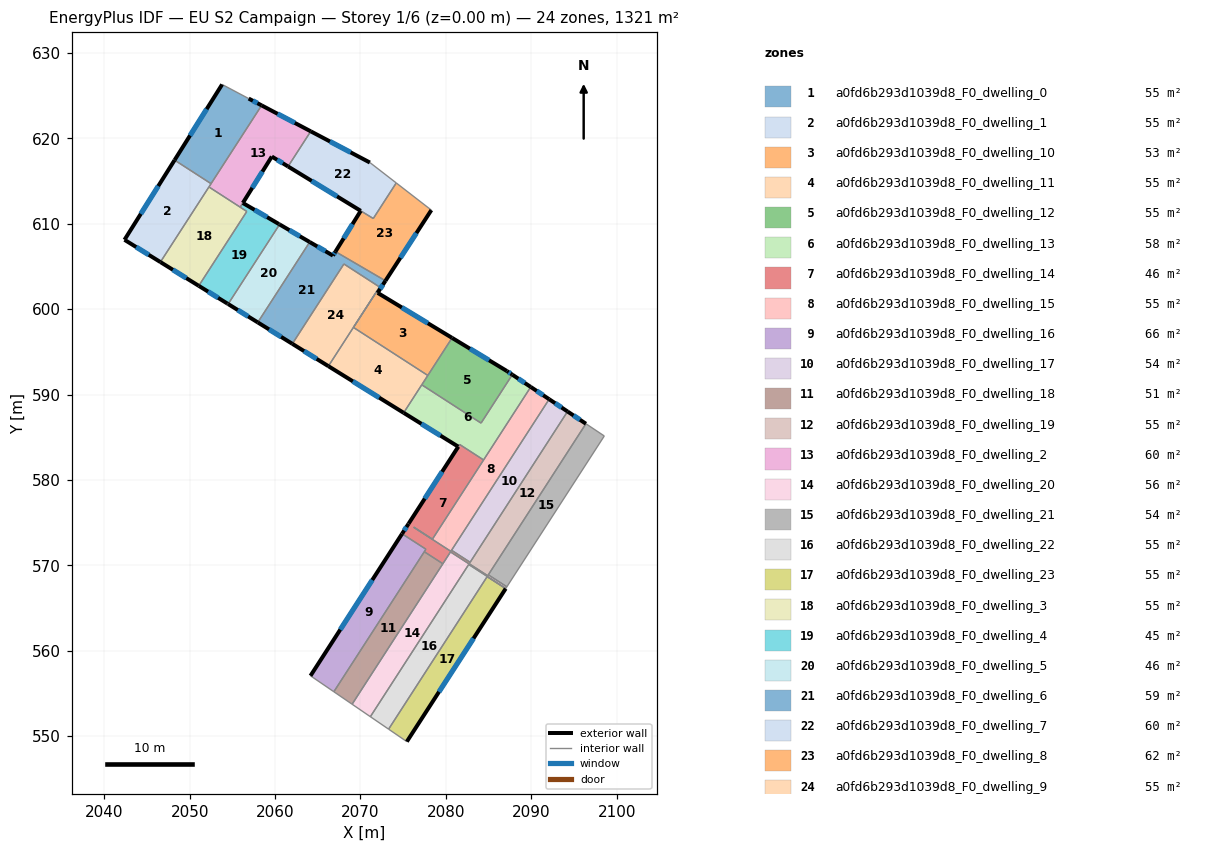
=== STOREY PLAN SPEC (per zone: floor XY polygon, exterior-wall plan segments, windows/doors) ===
zone 1: a0fd6b293d1039d8_F0_dwelling_0  (55.0 m²)
  floor: (2056.91, 624.66) (2058.43, 623.86) (2052.51, 614.69) (2048.24, 617.45) (2053.80, 626.31)
  exterior wall: (2058.43, 623.86) – (2056.91, 624.66)  [1.7 m]
    window: (2057.94, 624.12) – (2057.41, 624.40)  [0.6 m²]
  exterior wall: (2053.80, 626.31) – (2048.24, 617.45)  [10.5 m]
    window: (2051.99, 623.43) – (2050.05, 620.33)  [3.8 m²]
  interior walls: 3
zone 2: a0fd6b293d1039d8_F0_dwelling_1  (55.0 m²)
  floor: (2052.51, 614.69) (2046.58, 605.51) (2042.37, 608.12) (2048.24, 617.45)
  exterior wall: (2048.24, 617.45) – (2042.37, 608.12)  [11.0 m]
    window: (2046.33, 614.42) – (2044.28, 611.15)  [4.0 m²]
  exterior wall: (2042.37, 608.12) – (2046.58, 605.51)  [4.9 m]
    window: (2043.74, 607.27) – (2045.21, 606.36)  [1.8 m²]
  interior walls: 3
zone 3: a0fd6b293d1039d8_F0_dwelling_10  (52.7 m²)
  floor: (2080.73, 596.63) (2077.89, 592.24) (2069.18, 597.86) (2071.86, 602.00) (2072.02, 601.91)
  exterior wall: (2080.73, 596.63) – (2072.02, 601.91)  [10.2 m]
    window: (2077.90, 598.35) – (2074.85, 600.19)  [3.7 m²]
  interior walls: 4
zone 4: a0fd6b293d1039d8_F0_dwelling_11  (55.0 m²)
  floor: (2077.89, 592.24) (2075.06, 587.86) (2066.25, 593.32) (2069.18, 597.86)
  exterior wall: (2066.25, 593.32) – (2075.06, 587.86)  [10.4 m]
    window: (2069.11, 591.55) – (2072.19, 589.64)  [3.8 m²]
  interior walls: 4
zone 5: a0fd6b293d1039d8_F0_dwelling_12  (55.0 m²)
  floor: (2087.15, 592.75) (2087.79, 592.33) (2084.12, 586.66) (2077.18, 591.14) (2080.73, 596.63)
  exterior wall: (2087.15, 592.75) – (2080.73, 596.63)  [7.5 m]
    window: (2085.06, 594.01) – (2082.82, 595.37)  [2.8 m²]
  exterior wall: (2087.79, 592.33) – (2087.15, 592.75)  [0.8 m]
    window: (2087.58, 592.46) – (2087.36, 592.61)  [0.3 m²]
  interior walls: 4
zone 6: a0fd6b293d1039d8_F0_dwelling_13  (57.8 m²)
  floor: (2089.94, 590.89) (2084.42, 582.34) (2081.62, 584.15) (2081.45, 583.90) (2075.06, 587.86) (2077.18, 591.14) (2084.12, 586.66) (2087.79, 592.33)
  exterior wall: (2089.94, 590.89) – (2087.79, 592.33)  [2.6 m]
    window: (2089.24, 591.36) – (2088.49, 591.86)  [1.0 m²]
  exterior wall: (2075.06, 587.86) – (2081.45, 583.90)  [7.5 m]
    window: (2077.14, 586.57) – (2079.37, 585.19)  [2.8 m²]
  interior walls: 6
zone 7: a0fd6b293d1039d8_F0_dwelling_14  (46.4 m²)
  floor: (2084.42, 582.34) (2078.43, 573.07) (2076.25, 574.47) (2076.24, 574.45) (2080.59, 571.64) (2080.67, 571.77) (2082.84, 570.36) (2082.74, 570.19) (2082.72, 570.17) (2080.55, 571.57) (2079.65, 570.19) (2077.48, 571.59) (2077.67, 571.89) (2074.87, 573.70) (2081.62, 584.15)
  exterior wall: (2075.63, 574.87) – (2074.87, 573.70)  [1.4 m]
    window: (2075.39, 574.49) – (2075.12, 574.08)  [0.5 m²]
  exterior wall: (2081.46, 583.90) – (2075.64, 574.88)  [10.7 m]
    window: (2079.56, 580.96) – (2077.53, 577.81)  [3.9 m²]
  interior walls: 17
zone 8: a0fd6b293d1039d8_F0_dwelling_15  (55.0 m²)
  floor: (2092.10, 589.45) (2080.59, 571.64) (2076.24, 574.45) (2076.25, 574.47) (2078.43, 573.07) (2089.94, 590.89)
  exterior wall: (2092.10, 589.45) – (2089.94, 590.89)  [2.6 m]
    window: (2091.40, 589.92) – (2090.64, 590.42)  [0.9 m²]
  interior walls: 7
zone 9: a0fd6b293d1039d8_F0_dwelling_16  (65.8 m²)
  floor: (2077.67, 571.89) (2066.89, 555.20) (2064.15, 557.07) (2074.87, 573.70)
  exterior wall: (2074.87, 573.70) – (2064.15, 557.07)  [19.8 m]
    window: (2071.39, 568.29) – (2067.64, 562.48)  [7.3 m²]
  interior walls: 4
zone 10: a0fd6b293d1039d8_F0_dwelling_17  (54.5 m²)
  floor: (2094.25, 588.02) (2082.84, 570.36) (2080.67, 571.77) (2092.10, 589.45)
  exterior wall: (2094.25, 588.02) – (2092.10, 589.45)  [2.6 m]
    window: (2093.55, 588.48) – (2092.80, 588.99)  [0.9 m²]
  interior walls: 3
zone 11: a0fd6b293d1039d8_F0_dwelling_18  (50.6 m²)
  floor: (2079.65, 570.19) (2069.03, 553.74) (2066.89, 555.20) (2077.48, 571.59)
  interior walls: 4
zone 12: a0fd6b293d1039d8_F0_dwelling_19  (54.8 m²)
  floor: (2096.40, 586.58) (2084.91, 568.79) (2082.73, 570.19) (2094.25, 588.02)
  exterior wall: (2096.40, 586.58) – (2094.25, 588.02)  [2.6 m]
    window: (2095.70, 587.05) – (2094.95, 587.55)  [0.9 m²]
  interior walls: 5
zone 13: a0fd6b293d1039d8_F0_dwelling_2  (60.3 m²)
  floor: (2064.18, 620.82) (2061.53, 616.71) (2059.62, 617.87) (2055.92, 611.94) (2052.26, 614.31) (2058.43, 623.86)
  exterior wall: (2064.18, 620.82) – (2058.43, 623.86)  [6.5 m]
    window: (2062.31, 621.81) – (2060.30, 622.87)  [2.4 m²]
  exterior wall: (2059.62, 617.87) – (2061.53, 616.71)  [2.2 m]
    window: (2060.24, 617.49) – (2060.91, 617.08)  [0.8 m²]
  exterior wall: (2056.23, 612.44) – (2059.62, 617.87)  [6.4 m]
    window: (2057.34, 614.20) – (2058.52, 616.10)  [2.3 m²]
  interior walls: 5
zone 14: a0fd6b293d1039d8_F0_dwelling_20  (55.9 m²)
  floor: (2084.97, 568.89) (2087.14, 567.49) (2087.02, 567.30) (2082.68, 570.10) (2082.60, 569.98) (2071.16, 552.28) (2069.03, 553.74) (2080.42, 571.38) (2080.53, 571.55) (2080.55, 571.57) (2082.72, 570.17) (2082.73, 570.19) (2084.91, 568.79)
  interior walls: 14
zone 15: a0fd6b293d1039d8_F0_dwelling_21  (54.4 m²)
  floor: (2098.55, 585.15) (2087.14, 567.49) (2084.97, 568.89) (2096.40, 586.58)
  interior walls: 4
zone 16: a0fd6b293d1039d8_F0_dwelling_22  (55.0 m²)
  floor: (2084.84, 568.68) (2073.30, 550.82) (2071.16, 552.28) (2082.68, 570.10) (2087.02, 567.30) (2087.01, 567.28)
  interior walls: 7
zone 17: a0fd6b293d1039d8_F0_dwelling_23  (55.0 m²)
  floor: (2087.01, 567.28) (2075.43, 549.36) (2073.30, 550.82) (2084.84, 568.68)
  exterior wall: (2075.43, 549.36) – (2087.01, 567.28)  [21.3 m]
    window: (2079.20, 555.19) – (2083.24, 561.45)  [7.8 m²]
  interior walls: 3
zone 18: a0fd6b293d1039d8_F0_dwelling_3  (55.0 m²)
  floor: (2055.93, 611.93) (2056.69, 611.44) (2051.07, 602.73) (2046.58, 605.51) (2052.26, 614.31)
  exterior wall: (2046.58, 605.51) – (2051.07, 602.73)  [5.3 m]
    window: (2048.04, 604.61) – (2049.61, 603.64)  [1.9 m²]
  interior walls: 4
zone 19: a0fd6b293d1039d8_F0_dwelling_4  (45.3 m²)
  floor: (2060.53, 609.92) (2054.51, 600.60) (2054.42, 600.65) (2051.07, 602.73) (2056.69, 611.44) (2055.92, 611.94) (2056.24, 612.43)
  exterior wall: (2060.44, 609.97) – (2056.23, 612.43)  [4.9 m]
    window: (2059.07, 610.77) – (2057.60, 611.63)  [1.8 m²]
  exterior wall: (2060.53, 609.92) – (2060.44, 609.97)  [0.1 m]
  exterior wall: (2054.42, 600.65) – (2054.51, 600.60)  [0.1 m]
  exterior wall: (2051.07, 602.73) – (2054.42, 600.65)  [3.9 m]
    window: (2052.16, 602.05) – (2053.33, 601.33)  [1.4 m²]
  interior walls: 4
zone 20: a0fd6b293d1039d8_F0_dwelling_5  (45.5 m²)
  floor: (2064.06, 607.86) (2057.98, 598.45) (2054.51, 600.60) (2060.53, 609.92)
  exterior wall: (2054.51, 600.60) – (2057.98, 598.45)  [4.1 m]
    window: (2055.64, 599.90) – (2056.85, 599.15)  [1.5 m²]
  exterior wall: (2064.06, 607.86) – (2060.53, 609.92)  [4.1 m]
    window: (2062.91, 608.53) – (2061.68, 609.25)  [1.5 m²]
  interior walls: 2
zone 21: a0fd6b293d1039d8_F0_dwelling_6  (59.1 m²)
  floor: (2072.93, 603.32) (2072.01, 601.91) (2071.86, 602.00) (2069.18, 597.86) (2072.23, 602.59) (2068.06, 605.29) (2062.03, 595.94) (2057.98, 598.45) (2064.06, 607.86) (2066.78, 606.27) (2067.07, 606.74)
  exterior wall: (2057.98, 598.45) – (2062.03, 595.94)  [4.8 m]
    window: (2059.29, 597.63) – (2060.71, 596.76)  [1.7 m²]
  exterior wall: (2066.78, 606.27) – (2064.06, 607.86)  [3.2 m]
    window: (2065.90, 606.79) – (2064.95, 607.34)  [1.2 m²]
  exterior wall: (2067.07, 606.74) – (2066.78, 606.27)  [0.5 m]
    window: (2066.98, 606.58) – (2066.88, 606.42)  [0.2 m²]
  exterior wall: (2072.01, 601.91) – (2072.93, 603.32)  [1.7 m]
    window: (2072.31, 602.37) – (2072.63, 602.86)  [0.6 m²]
  interior walls: 8
zone 22: a0fd6b293d1039d8_F0_dwelling_7  (60.2 m²)
  floor: (2071.10, 617.17) (2074.19, 614.78) (2071.50, 610.61) (2061.53, 616.71) (2064.18, 620.82)
  exterior wall: (2071.10, 617.17) – (2064.18, 620.82)  [7.8 m]
    window: (2068.85, 618.36) – (2066.43, 619.63)  [2.9 m²]
  exterior wall: (2061.53, 616.71) – (2070.03, 611.51)  [10.0 m]
    window: (2064.29, 615.02) – (2067.27, 613.20)  [3.7 m²]
  interior walls: 4
zone 23: a0fd6b293d1039d8_F0_dwelling_8  (62.1 m²)
  floor: (2078.14, 611.73) (2078.30, 611.60) (2072.93, 603.32) (2067.07, 606.74) (2070.03, 611.51) (2071.50, 610.61) (2074.19, 614.78)
  exterior wall: (2072.93, 603.32) – (2078.30, 611.60)  [9.9 m]
    window: (2074.68, 606.01) – (2076.56, 608.91)  [3.6 m²]
  exterior wall: (2070.03, 611.51) – (2067.07, 606.74)  [5.6 m]
    window: (2069.07, 609.96) – (2068.04, 608.29)  [2.1 m²]
  interior walls: 5
zone 24: a0fd6b293d1039d8_F0_dwelling_9  (55.0 m²)
  floor: (2072.23, 602.59) (2066.25, 593.32) (2062.03, 595.94) (2068.06, 605.29)
  exterior wall: (2062.03, 595.94) – (2066.25, 593.32)  [5.0 m]
    window: (2063.40, 595.09) – (2064.87, 594.17)  [1.8 m²]
  interior walls: 5

=== DERIVED (storey summary) ===
Building: EU S2 Campaign
Storey: 1 of 6  (floor level z = 0.00 m)
Storey gross floor area: 1320.8 m²
Zones on this storey: 24
  - a0fd6b293d1039d8_F0_dwelling_0: floor 55.0 m²; exterior wall 12.2 m (36.5 m²); 2 window(s) 4.5 m²; WWR 12.2%
  - a0fd6b293d1039d8_F0_dwelling_1: floor 55.0 m²; exterior wall 16.0 m (47.9 m²); 2 window(s) 5.9 m²; WWR 12.2%
  - a0fd6b293d1039d8_F0_dwelling_10: floor 52.7 m²; exterior wall 10.2 m (30.5 m²); 1 window(s) 3.7 m²; WWR 12.2%
  - a0fd6b293d1039d8_F0_dwelling_11: floor 55.0 m²; exterior wall 10.4 m (31.1 m²); 1 window(s) 3.8 m²; WWR 12.2%
  - a0fd6b293d1039d8_F0_dwelling_12: floor 55.0 m²; exterior wall 8.3 m (24.8 m²); 2 window(s) 3.0 m²; WWR 12.2%
  - a0fd6b293d1039d8_F0_dwelling_13: floor 57.8 m²; exterior wall 10.1 m (30.3 m²); 2 window(s) 3.7 m²; WWR 12.2%
  - a0fd6b293d1039d8_F0_dwelling_14: floor 46.4 m²; exterior wall 12.1 m (36.4 m²); 2 window(s) 4.4 m²; WWR 12.2%
  - a0fd6b293d1039d8_F0_dwelling_15: floor 55.0 m²; exterior wall 2.6 m (7.8 m²); 1 window(s) 0.9 m²; WWR 12.2%
  - a0fd6b293d1039d8_F0_dwelling_16: floor 65.8 m²; exterior wall 19.8 m (59.3 m²); 1 window(s) 7.3 m²; WWR 12.2%
  - a0fd6b293d1039d8_F0_dwelling_17: floor 54.5 m²; exterior wall 2.6 m (7.8 m²); 1 window(s) 0.9 m²; WWR 12.2%
  - a0fd6b293d1039d8_F0_dwelling_18: floor 50.6 m²
  - a0fd6b293d1039d8_F0_dwelling_19: floor 54.8 m²; exterior wall 2.6 m (7.8 m²); 1 window(s) 0.9 m²; WWR 12.2%
  - a0fd6b293d1039d8_F0_dwelling_2: floor 60.3 m²; exterior wall 15.1 m (45.4 m²); 3 window(s) 5.5 m²; WWR 12.2%
  - a0fd6b293d1039d8_F0_dwelling_20: floor 55.9 m²
  - a0fd6b293d1039d8_F0_dwelling_21: floor 54.4 m²
  - a0fd6b293d1039d8_F0_dwelling_22: floor 55.0 m²
  - a0fd6b293d1039d8_F0_dwelling_23: floor 55.0 m²; exterior wall 21.3 m (64.0 m²); 1 window(s) 7.8 m²; WWR 12.2%
  - a0fd6b293d1039d8_F0_dwelling_3: floor 55.0 m²; exterior wall 5.3 m (15.8 m²); 1 window(s) 1.9 m²; WWR 12.2%
  - a0fd6b293d1039d8_F0_dwelling_4: floor 45.3 m²; exterior wall 9.0 m (27.1 m²); 2 window(s) 3.2 m²; WWR 11.9%
  - a0fd6b293d1039d8_F0_dwelling_5: floor 45.5 m²; exterior wall 8.2 m (24.5 m²); 2 window(s) 3.0 m²; WWR 12.2%
  - a0fd6b293d1039d8_F0_dwelling_6: floor 59.1 m²; exterior wall 10.2 m (30.5 m²); 4 window(s) 3.7 m²; WWR 12.2%
  - a0fd6b293d1039d8_F0_dwelling_7: floor 60.2 m²; exterior wall 17.8 m (53.4 m²); 2 window(s) 6.5 m²; WWR 12.2%
  - a0fd6b293d1039d8_F0_dwelling_8: floor 62.1 m²; exterior wall 15.5 m (46.5 m²); 2 window(s) 5.7 m²; WWR 12.2%
  - a0fd6b293d1039d8_F0_dwelling_9: floor 55.0 m²; exterior wall 5.0 m (14.9 m²); 1 window(s) 1.8 m²; WWR 12.2%
Zone adjacency (shared interzone walls):
  - a0fd6b293d1039d8_F0_dwelling_0 ↔ a0fd6b293d1039d8_F0_dwelling_1
  - a0fd6b293d1039d8_F0_dwelling_0 ↔ a0fd6b293d1039d8_F0_dwelling_2
  - a0fd6b293d1039d8_F0_dwelling_1 ↔ a0fd6b293d1039d8_F0_dwelling_2
  - a0fd6b293d1039d8_F0_dwelling_1 ↔ a0fd6b293d1039d8_F0_dwelling_3
  - a0fd6b293d1039d8_F0_dwelling_10 ↔ a0fd6b293d1039d8_F0_dwelling_11
  - a0fd6b293d1039d8_F0_dwelling_10 ↔ a0fd6b293d1039d8_F0_dwelling_12
  - a0fd6b293d1039d8_F0_dwelling_10 ↔ a0fd6b293d1039d8_F0_dwelling_6
  - a0fd6b293d1039d8_F0_dwelling_10 ↔ a0fd6b293d1039d8_F0_dwelling_9
  - a0fd6b293d1039d8_F0_dwelling_11 ↔ a0fd6b293d1039d8_F0_dwelling_12
  - a0fd6b293d1039d8_F0_dwelling_11 ↔ a0fd6b293d1039d8_F0_dwelling_13
  - a0fd6b293d1039d8_F0_dwelling_11 ↔ a0fd6b293d1039d8_F0_dwelling_9
  - a0fd6b293d1039d8_F0_dwelling_12 ↔ a0fd6b293d1039d8_F0_dwelling_13
  - a0fd6b293d1039d8_F0_dwelling_13 ↔ a0fd6b293d1039d8_F0_dwelling_14
  - a0fd6b293d1039d8_F0_dwelling_13 ↔ a0fd6b293d1039d8_F0_dwelling_15
  - a0fd6b293d1039d8_F0_dwelling_14 ↔ a0fd6b293d1039d8_F0_dwelling_15
  - a0fd6b293d1039d8_F0_dwelling_14 ↔ a0fd6b293d1039d8_F0_dwelling_16
  - a0fd6b293d1039d8_F0_dwelling_14 ↔ a0fd6b293d1039d8_F0_dwelling_17
  - a0fd6b293d1039d8_F0_dwelling_14 ↔ a0fd6b293d1039d8_F0_dwelling_18
  - a0fd6b293d1039d8_F0_dwelling_14 ↔ a0fd6b293d1039d8_F0_dwelling_19
  - a0fd6b293d1039d8_F0_dwelling_14 ↔ a0fd6b293d1039d8_F0_dwelling_20
  - a0fd6b293d1039d8_F0_dwelling_15 ↔ a0fd6b293d1039d8_F0_dwelling_17
  - a0fd6b293d1039d8_F0_dwelling_16 ↔ a0fd6b293d1039d8_F0_dwelling_18
  - a0fd6b293d1039d8_F0_dwelling_17 ↔ a0fd6b293d1039d8_F0_dwelling_19
  - a0fd6b293d1039d8_F0_dwelling_18 ↔ a0fd6b293d1039d8_F0_dwelling_20
  - a0fd6b293d1039d8_F0_dwelling_19 ↔ a0fd6b293d1039d8_F0_dwelling_20
  - a0fd6b293d1039d8_F0_dwelling_19 ↔ a0fd6b293d1039d8_F0_dwelling_21
  - a0fd6b293d1039d8_F0_dwelling_2 ↔ a0fd6b293d1039d8_F0_dwelling_3
  - a0fd6b293d1039d8_F0_dwelling_2 ↔ a0fd6b293d1039d8_F0_dwelling_4
  - a0fd6b293d1039d8_F0_dwelling_2 ↔ a0fd6b293d1039d8_F0_dwelling_7
  - a0fd6b293d1039d8_F0_dwelling_20 ↔ a0fd6b293d1039d8_F0_dwelling_21
  - a0fd6b293d1039d8_F0_dwelling_20 ↔ a0fd6b293d1039d8_F0_dwelling_22
  - a0fd6b293d1039d8_F0_dwelling_22 ↔ a0fd6b293d1039d8_F0_dwelling_23
  - a0fd6b293d1039d8_F0_dwelling_3 ↔ a0fd6b293d1039d8_F0_dwelling_4
  - a0fd6b293d1039d8_F0_dwelling_4 ↔ a0fd6b293d1039d8_F0_dwelling_5
  - a0fd6b293d1039d8_F0_dwelling_5 ↔ a0fd6b293d1039d8_F0_dwelling_6
  - a0fd6b293d1039d8_F0_dwelling_6 ↔ a0fd6b293d1039d8_F0_dwelling_8
  - a0fd6b293d1039d8_F0_dwelling_6 ↔ a0fd6b293d1039d8_F0_dwelling_9
  - a0fd6b293d1039d8_F0_dwelling_7 ↔ a0fd6b293d1039d8_F0_dwelling_8